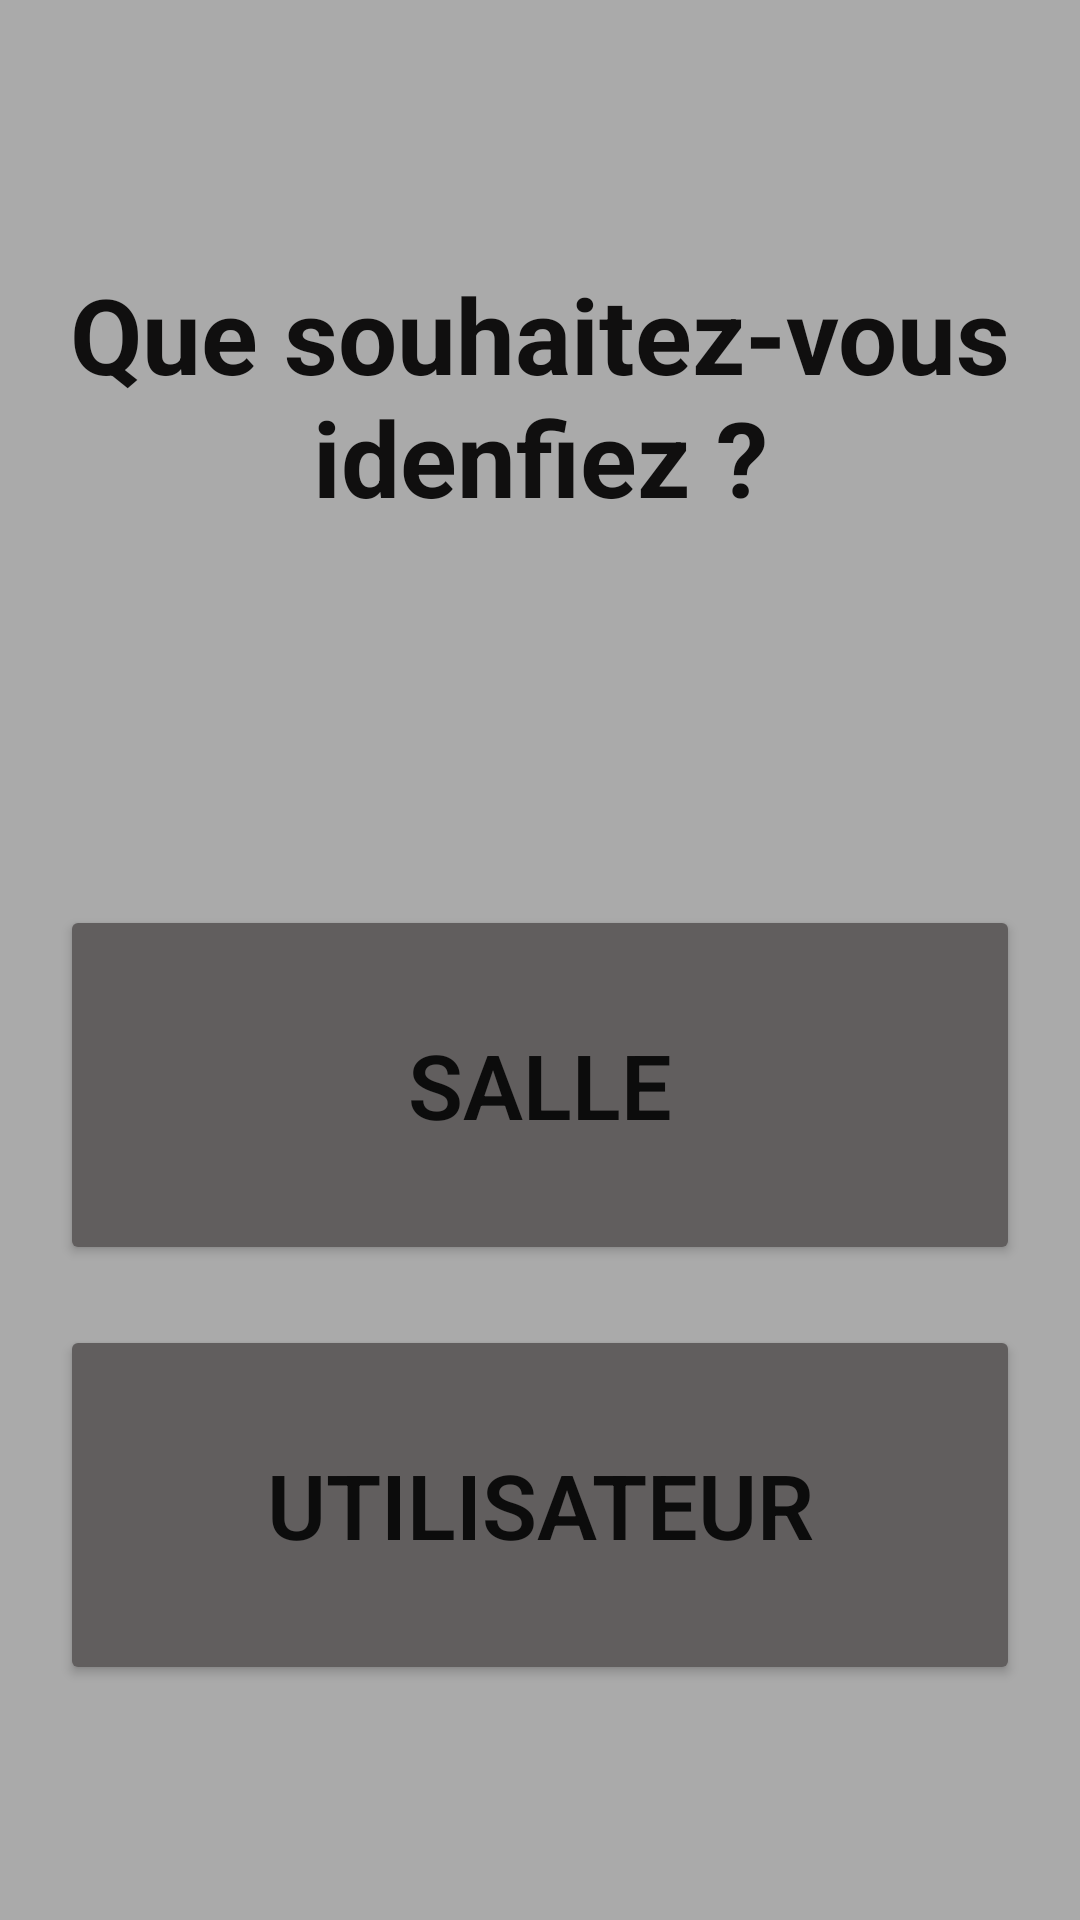

Write the Android layout XML for this screen, with the resource values it uses.
<!-- AndroidManifest.xml: application theme Theme.PointageNFC -->
<!-- res/layout/activity_identification.xml -->
<?xml version="1.0" encoding="utf-8"?>
<androidx.constraintlayout.widget.ConstraintLayout xmlns:android="http://schemas.android.com/apk/res/android"
    xmlns:app="http://schemas.android.com/apk/res-auto"
    xmlns:tools="http://schemas.android.com/tools"
    android:layout_width="match_parent"
    android:layout_height="match_parent"
    tools:context=".IdentificationActivity"
    android:background="@android:color/darker_gray"
    android:label="Identification">

    <TextView
        android:id="@+id/textView"
        android:layout_width="match_parent"
        android:layout_height="wrap_content"
        android:layout_marginLeft="20dp"
        android:layout_marginTop="88dp"
        android:layout_marginRight="20dp"
        android:fontFamily="sans-serif"
        android:gravity="center_horizontal"
        android:text="Que souhaitez-vous idenfiez ?"
        android:textAlignment="gravity"
        android:textColor="#100F0F"
        android:textColorHint="#F8F5F5"
        android:textSize="35sp"
        android:textStyle="bold"
        app:layout_constraintEnd_toEndOf="parent"
        app:layout_constraintStart_toStartOf="parent"
        app:layout_constraintTop_toTopOf="parent" />

    <Button
        android:id="@+id/btn_salle"
        android:layout_width="match_parent"
        android:layout_height="120dp"
        android:layout_marginLeft="20dp"
        android:layout_marginTop="126dp"
        android:layout_marginRight="20dp"
        android:fontFamily="sans-serif-light"
        android:text="Salle"
        android:textAlignment="gravity"
        android:textSize="30sp"
        android:textStyle="bold"
        app:backgroundTint="#615E5E"
        app:layout_constraintEnd_toEndOf="parent"
        app:layout_constraintStart_toStartOf="parent"
        app:layout_constraintTop_toBottomOf="@+id/textView" />

    <Button
        android:id="@+id/btn_utilisateur"
        android:layout_width="match_parent"
        android:layout_height="120dp"
        android:layout_marginLeft="20dp"
        android:layout_marginTop="20dp"
        android:layout_marginRight="20dp"
        android:fontFamily="sans-serif-light"
        android:text="UTILISATEUR"
        android:textSize="30sp"
        android:textStyle="bold"
        app:backgroundTint="#615E5E"
        app:layout_constraintBottom_toBottomOf="parent"
        app:layout_constraintEnd_toEndOf="parent"
        app:layout_constraintStart_toStartOf="parent"
        app:layout_constraintTop_toBottomOf="@+id/btn_salle"
        app:layout_constraintVertical_bias="0.0" />
</androidx.constraintlayout.widget.ConstraintLayout>
<!-- resources referenced by this layout -->
<resources>
  <style name="Theme.PointageNFC" parent="Theme.MaterialComponents.DayNight.DarkActionBar">
          
          <item name="colorPrimary">@color/purple_500</item>
          <item name="colorPrimaryVariant">@color/purple_700</item>
          <item name="colorOnPrimary">@color/white</item>
          
          <item name="colorSecondary">@color/teal_200</item>
          <item name="colorSecondaryVariant">@color/teal_700</item>
          <item name="colorOnSecondary">@color/black</item>
          
          <item name="android:statusBarColor" tools:targetApi="l">?attr/colorPrimaryVariant</item>
          
      </style>
  <!-- not gathered from this repository: default colours our renderer supplied (Android Studio template values) -->
  <color name="purple_500">#FF6200EE</color>
  <color name="purple_700">#FF3700B3</color>
  <color name="teal_200">#FF03DAC5</color>
  <color name="teal_700">#FF018786</color>
  <color name="black">#FF000000</color>
  <color name="white">#FFFFFFFF</color>
</resources>
